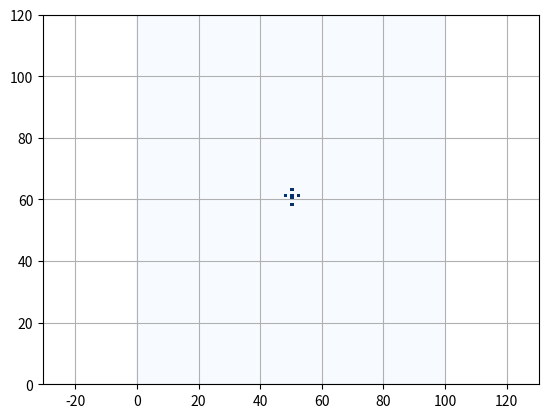
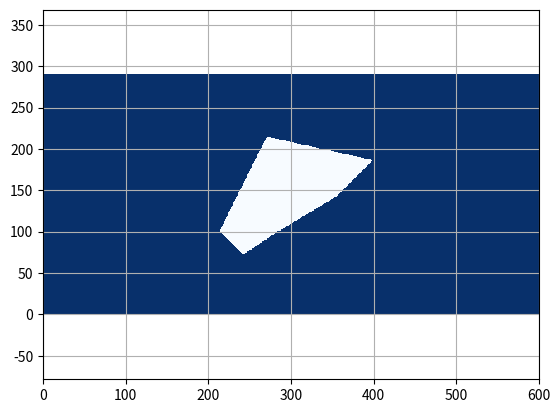

Recreate these plots in Python, in order.
"""

Grid map library in python

[redacted]

"""

import matplotlib.pyplot as plt
import numpy as np


class GridMap:
    """
    GridMap class
    """
    def __init__(self, width, height, resolution,
                 center_x, center_y, init_val=0.0):
        """__init__

        :param width: number of grid for width
        :param height: number of grid for heigt
        :param resolution: grid resolution [m]
        :param center_x: center x position  [m]
        :param center_y: center y position [m]
        :param init_val: initial value for all grid
        """
        self.width = width
        self.height = height
        self.resolution = resolution
        self.center_x = center_x
        self.center_y = center_y

        self.left_lower_x = self.center_x - self.width / 2.0 * self.resolution
        self.left_lower_y = self.center_y - self.height / 2.0 * self.resolution

        self.ndata = self.width * self.height
        self.data = [init_val] * self.ndata

    def get_value_from_xy_index(self, x_ind, y_ind):
        """get_value_from_xy_index

        when the index is out of grid map area, return None

        :param x_ind: x index
        :param y_ind: y index
        """

        grid_ind = self.calc_grid_index_from_xy_index(x_ind, y_ind)

        if 0 <= grid_ind < self.ndata:
            return self.data[grid_ind]
        else:
            return None

    def get_xy_index_from_xy_pos(self, x_pos, y_pos):
        """get_xy_index_from_xy_pos

        :param x_pos: x position [m]
        :param y_pos: y position [m]
        """
        x_ind = self.calc_xy_index_from_position(
            x_pos, self.left_lower_x, self.width)
        y_ind = self.calc_xy_index_from_position(
            y_pos, self.left_lower_y, self.height)

        return x_ind, y_ind

    def set_value_from_xy_pos(self, x_pos, y_pos, val):
        """set_value_from_xy_pos

        return bool flag, which means setting value is succeeded or not

        :param x_pos: x position [m]
        :param y_pos: y position [m]
        :param val: grid value
        """

        x_ind, y_ind = self.get_xy_index_from_xy_pos(x_pos, y_pos)

        if (not x_ind) or (not y_ind):
            return False  # NG

        flag = self.set_value_from_xy_index(x_ind, y_ind, val)

        return flag

    def set_value_from_xy_index(self, x_ind, y_ind, val):
        """set_value_from_xy_index

        return bool flag, which means setting value is succeeded or not

        :param x_ind: x index
        :param y_ind: y index
        :param val: grid value
        """

        if (x_ind is None) or (y_ind is None):
            return False, False

        grid_ind = int(y_ind * self.width + x_ind)

        if 0 <= grid_ind < self.ndata:
            self.data[grid_ind] = val
            return True  # OK
        else:
            return False  # NG

    def set_value_from_polygon(self, pol_x, pol_y, val, inside=True):
        """set_value_from_polygon

        Setting value inside or outside polygon

        :param pol_x: x position list for a polygon
        :param pol_y: y position list for a polygon
        :param val: grid value
        :param inside: setting data inside or outside
        """

        # making ring polygon
        if (pol_x[0] != pol_x[-1]) or (pol_y[0] != pol_y[-1]):
            pol_x.append(pol_x[0])
            pol_y.append(pol_y[0])

        # setting value for all grid
        for x_ind in range(self.width):
            for y_ind in range(self.height):
                x_pos, y_pos = self.calc_grid_central_xy_position_from_xy_index(
                    x_ind, y_ind)

                flag = self.check_inside_polygon(x_pos, y_pos, pol_x, pol_y)

                if flag is inside:
                    self.set_value_from_xy_index(x_ind, y_ind, val)

    def calc_grid_index_from_xy_index(self, x_ind, y_ind):
        grid_ind = int(y_ind * self.width + x_ind)
        return grid_ind

    def calc_grid_central_xy_position_from_xy_index(self, x_ind, y_ind):
        x_pos = self.calc_grid_central_xy_position_from_index(
            x_ind, self.left_lower_x)
        y_pos = self.calc_grid_central_xy_position_from_index(
            y_ind, self.left_lower_y)

        return x_pos, y_pos

    def calc_grid_central_xy_position_from_index(self, index, lower_pos):
        return lower_pos + index * self.resolution + self.resolution / 2.0

    def calc_xy_index_from_position(self, pos, lower_pos, max_index):
        ind = int(np.floor((pos - lower_pos) / self.resolution))
        if 0 <= ind <= max_index:
            return ind
        else:
            return None

    def check_occupied_from_xy_index(self, xind, yind, occupied_val=1.0):

        val = self.get_value_from_xy_index(xind, yind)

        if val is None or val >= occupied_val:
            return True
        else:
            return False

    def expand_grid(self):
        xinds, yinds = [], []

        for ix in range(self.width):
            for iy in range(self.height):
                if self.check_occupied_from_xy_index(ix, iy):
                    xinds.append(ix)
                    yinds.append(iy)

        for (ix, iy) in zip(xinds, yinds):
            self.set_value_from_xy_index(ix + 1, iy, val=1.0)
            self.set_value_from_xy_index(ix, iy + 1, val=1.0)
            self.set_value_from_xy_index(ix + 1, iy + 1, val=1.0)
            self.set_value_from_xy_index(ix - 1, iy, val=1.0)
            self.set_value_from_xy_index(ix, iy - 1, val=1.0)
            self.set_value_from_xy_index(ix - 1, iy - 1, val=1.0)

    @staticmethod
    def check_inside_polygon(iox, ioy, x, y):

        npoint = len(x) - 1
        inside = False
        for i1 in range(npoint):
            i2 = (i1 + 1) % (npoint + 1)

            if x[i1] >= x[i2]:
                min_x, max_x = x[i2], x[i1]
            else:
                min_x, max_x = x[i1], x[i2]
            if not min_x < iox < max_x:
                continue

            tmp1 = (y[i2] - y[i1]) / (x[i2] - x[i1])
            if (y[i1] + tmp1 * (iox - x[i1]) - ioy) > 0.0:
                inside = not inside

        return inside

    def print_grid_map_info(self):
        print("width:", self.width)
        print("height:", self.height)
        print("resolution:", self.resolution)
        print("center_x:", self.center_x)
        print("center_y:", self.center_y)
        print("left_lower_x:", self.left_lower_x)
        print("left_lower_y:", self.left_lower_y)
        print("ndata:", self.ndata)

    def plot_grid_map(self, ax=None):

        grid_data = np.reshape(np.array(self.data), (self.height, self.width))
        if not ax:
            fig, ax = plt.subplots()
        heat_map = ax.pcolor(grid_data, cmap="Blues", vmin=0.0, vmax=1.0)
        plt.axis("equal")
        plt.grid(True)
        # plt.show()

        return heat_map
    
    def get_grid_map(self, ax=None):
        grid_data = np.reshape(np.array(self.data), (self.height, self.width))
        grid_data = grid_data * (-1) + 1
        return grid_data 
    

def test_polygon_set():
    ox = [0.0, 20.0, 50.0, 100.0, 130.0, 40.0]
    oy = [0.0, -20.0, 0.0, 30.0, 60.0, 80.0]

    grid_map = GridMap(600, 290, 0.7, 60.0, 30.5)

    grid_map.set_value_from_polygon(ox, oy, 1.0, inside=False)

    grid_map.plot_grid_map()

    plt.axis("equal")
    plt.grid(True)


def test_position_set():
    grid_map = GridMap(100, 120, 0.5, 10.0, -0.5)

    grid_map.set_value_from_xy_pos(10.1, -1.1, 1.0)
    grid_map.set_value_from_xy_pos(10.1, -0.1, 1.0)
    grid_map.set_value_from_xy_pos(10.1, 1.1, 1.0)
    grid_map.set_value_from_xy_pos(11.1, 0.1, 1.0)
    grid_map.set_value_from_xy_pos(10.1, 0.1, 1.0)
    grid_map.set_value_from_xy_pos(9.1, 0.1, 1.0)

    grid_map.plot_grid_map()


def main():
    print("start!!")

    test_position_set()
    test_polygon_set()

    plt.show()

    print("done!!")


if __name__ == '__main__':
    main()
